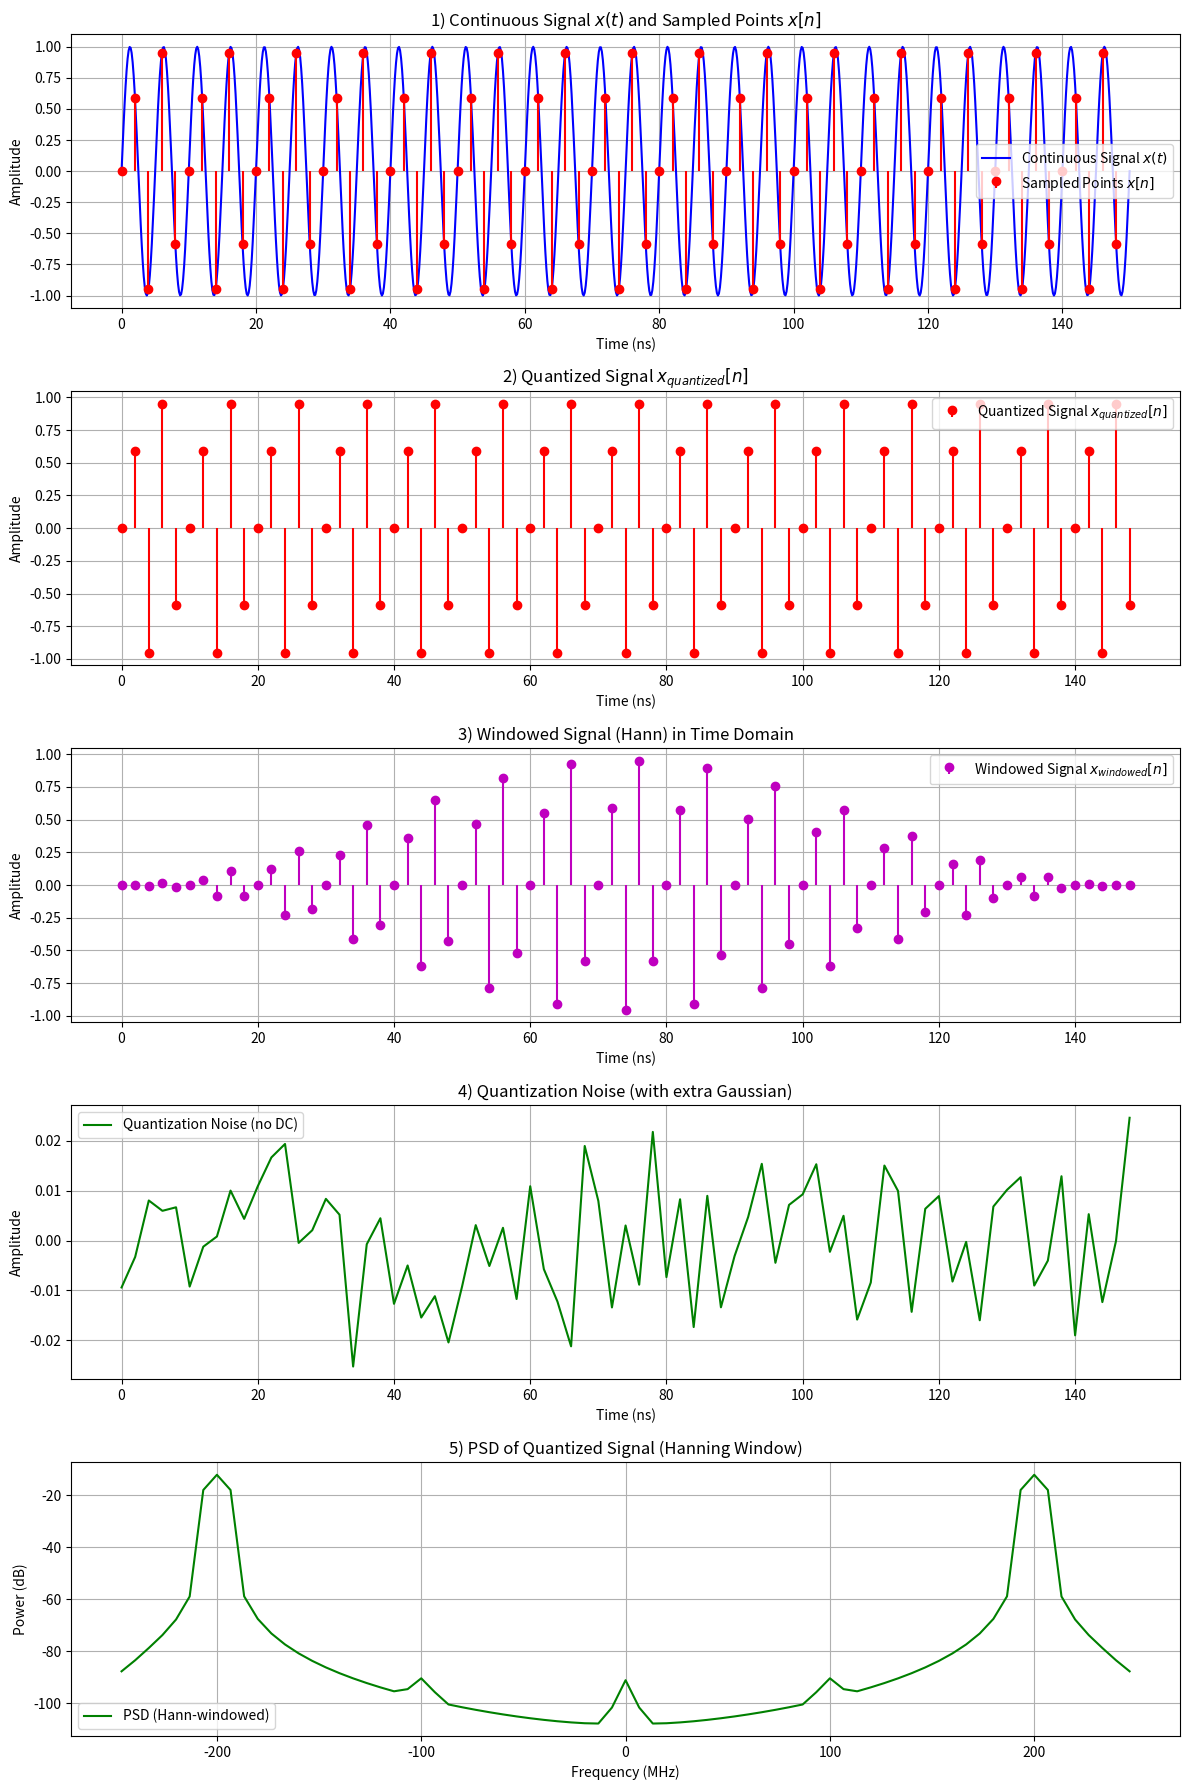

Recreate this plot in Python.
import numpy as np
import matplotlib.pyplot as plt

Fs = 5e8       # 取樣頻率 (Hz)
F = 2e8        # 輸入信號頻率 (Hz)
N_bits = 12    # 量化位元數
Vref = 1       # 參考電壓 (量化範圍: -Vref ~ +Vref)
quantization_levels = 2 ** N_bits

def simulate_quantization_5plots(N_cycles, p_noise_total=1.585e-4):
    """
    中文程式 + 英文註解:
    This function produces 5 subplots:
      (1) Continuous Signal + Sampled Points
      (2) Quantized Signal
      (3) Windowed Signal (Hann) in Time Domain
      (4) Quantization Noise (with extra Gaussian)
      (5) PSD of Quantized Signal (Hann Window)

    Then, we compute the time-domain SNR:
      SNR = 10 * log10( mean(x_input^2) / mean(quantization_noise^2) )
    and display it in the terminal.
    """

    # 1) Generate discrete-time signal x[n] for N integer cycles
    N = int(N_cycles * Fs / F)
    t_n = np.arange(N) / Fs
    t_cont = np.linspace(0, N / Fs, 1000)  # For continuous plotting

    # Create a clean sinusoidal input signal
    x_input_cont = Vref * np.sin(2 * np.pi * F * t_cont)  # continuous
    x_input = Vref * np.sin(2 * np.pi * F * t_n)          # discrete

    # 2) Quantize the clean signal
    x_quantized = np.round((x_input + Vref) * (quantization_levels - 1) / (2 * Vref)) \
                  * (2 * Vref) / (quantization_levels - 1) - Vref

    # 3) Compute original quantization error power
    p_quant_error = np.mean((x_input - x_quantized)**2)

    # 4) Compute p_noise = p_noise_total - p_quant_error
    p_noise = p_noise_total - p_quant_error
    if p_noise < 0:
        p_noise = 0.0
    sigma = np.sqrt(p_noise)

    # Generate Gaussian noise with variance = p_noise
    G_noise = np.random.normal(0, sigma, size=x_quantized.shape)

    # Final quantization noise = (x_input - x_quantized) + G_noise
    quantization_noise = (x_input - x_quantized) + G_noise
    quantization_noise_nodc = quantization_noise - np.mean(quantization_noise)

    # 5) Create a Hann window for the quantized signal
    window = np.hanning(N)
    x_windowed = x_quantized * window

    # 6) Compute FFT & PSD (Hann-windowed)
    X_k = np.fft.fft(x_windowed, N)
    X_k_shifted = np.fft.fftshift(X_k)
    freqs = np.fft.fftfreq(N, 1 / Fs)
    freqs_shifted = np.fft.fftshift(freqs)

    df = Fs / N
    psd = (np.abs(X_k_shifted) ** 2 / (N * Fs)) * df
    psd_dB = 10 * np.log10(psd + 1e-20)

    # 7) Plot the same 5 subplots as before
    fig, axes = plt.subplots(5, 1, figsize=(12, 18))

    # (1) Continuous Signal + Sampled Points
    axes[0].plot(t_cont * 1e9, x_input_cont, 'b-', label="Continuous Signal $x(t)$")
    axes[0].stem(t_n * 1e9, x_input, 'r', markerfmt='ro', basefmt=" ",
                 label="Sampled Points $x[n]$")
    axes[0].set_title("1) Continuous Signal $x(t)$ and Sampled Points $x[n]$")
    axes[0].set_xlabel("Time (ns)")
    axes[0].set_ylabel("Amplitude")
    axes[0].legend()
    axes[0].grid(True)

    # (2) Quantized Signal
    axes[1].stem(t_n * 1e9, x_quantized, 'r', markerfmt='ro', basefmt=" ",
                 label="Quantized Signal $x_{quantized}[n]$")
    axes[1].set_title("2) Quantized Signal $x_{quantized}[n]$")
    axes[1].set_xlabel("Time (ns)")
    axes[1].set_ylabel("Amplitude")
    axes[1].legend()
    axes[1].grid(True)

    # (3) Windowed Signal (Hann) in Time Domain
    axes[2].stem(t_n * 1e9, x_windowed, 'm', markerfmt='mo', basefmt=" ",
                 label="Windowed Signal $x_{windowed}[n]$")
    axes[2].set_title("3) Windowed Signal (Hann) in Time Domain")
    axes[2].set_xlabel("Time (ns)")
    axes[2].set_ylabel("Amplitude")
    axes[2].legend()
    axes[2].grid(True)

    # (4) Quantization Noise (with extra Gaussian)
    axes[3].plot(t_n * 1e9, quantization_noise_nodc, 'g-',
                 label="Quantization Noise (no DC)")
    axes[3].set_title("4) Quantization Noise (with extra Gaussian)")
    axes[3].set_xlabel("Time (ns)")
    axes[3].set_ylabel("Amplitude")
    axes[3].legend()
    axes[3].grid(True)

    # (5) PSD of Quantized Signal (Hann Window)
    axes[4].plot(freqs_shifted / 1e6, psd_dB, 'g', label='PSD (Hann-windowed)')
    axes[4].set_title("5) PSD of Quantized Signal (Hanning Window)")
    axes[4].set_xlabel("Frequency (MHz)")
    axes[4].set_ylabel("Power (dB)")
    axes[4].legend()
    axes[4].grid(True)

    plt.tight_layout()
    plt.show()

    # 8) Compute and print time-domain SNR
    #    SNR = 10 * log10( mean(x_input^2) / mean(quantization_noise^2) )
    signal_power = np.mean(x_input**2)
    noise_power = np.mean(quantization_noise**2)
    snr_val = 10 * np.log10(signal_power / noise_power)

    print(f"\n=== Measured SNR ===")
    print(f"SNR = {snr_val:.2f} dB")

    # Print some diagnostic info
    print(f"p_quant_error = {p_quant_error:.6e}")
    print(f"p_noise_total = {p_noise_total:.6e}")
    print(f"p_noise       = {p_noise:.6e} ( = p_noise_total - p_quant_error )")

# === Example usage ===
simulate_quantization_5plots(N_cycles=30, p_noise_total=1.585e-4)


